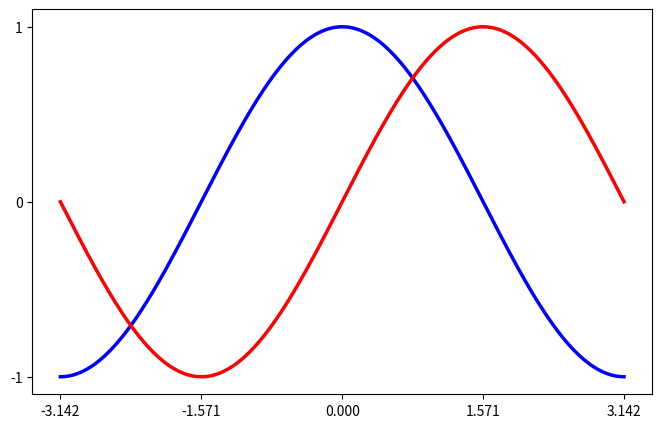

Generate this figure with matplotlib:
%matplotlib inline

import numpy as np
import matplotlib.pyplot as plt

plt.figure(figsize=(8, 5), dpi=80)
plt.subplot(111)

X = np.linspace(-np.pi, np.pi, 256, endpoint=True)
S = np.sin(X)
C = np.cos(X)

plt.plot(X, C, color="blue", linewidth=2.5, linestyle="-")
plt.plot(X, S, color="red", linewidth=2.5, linestyle="-")

plt.xlim(X.min() * 1.1, X.max() * 1.1)
plt.xticks([-np.pi, -np.pi/2, 0, np.pi/2, np.pi])

plt.ylim(C.min() * 1.1, C.max() * 1.1)
plt.yticks([-1, 0, +1])

plt.show()